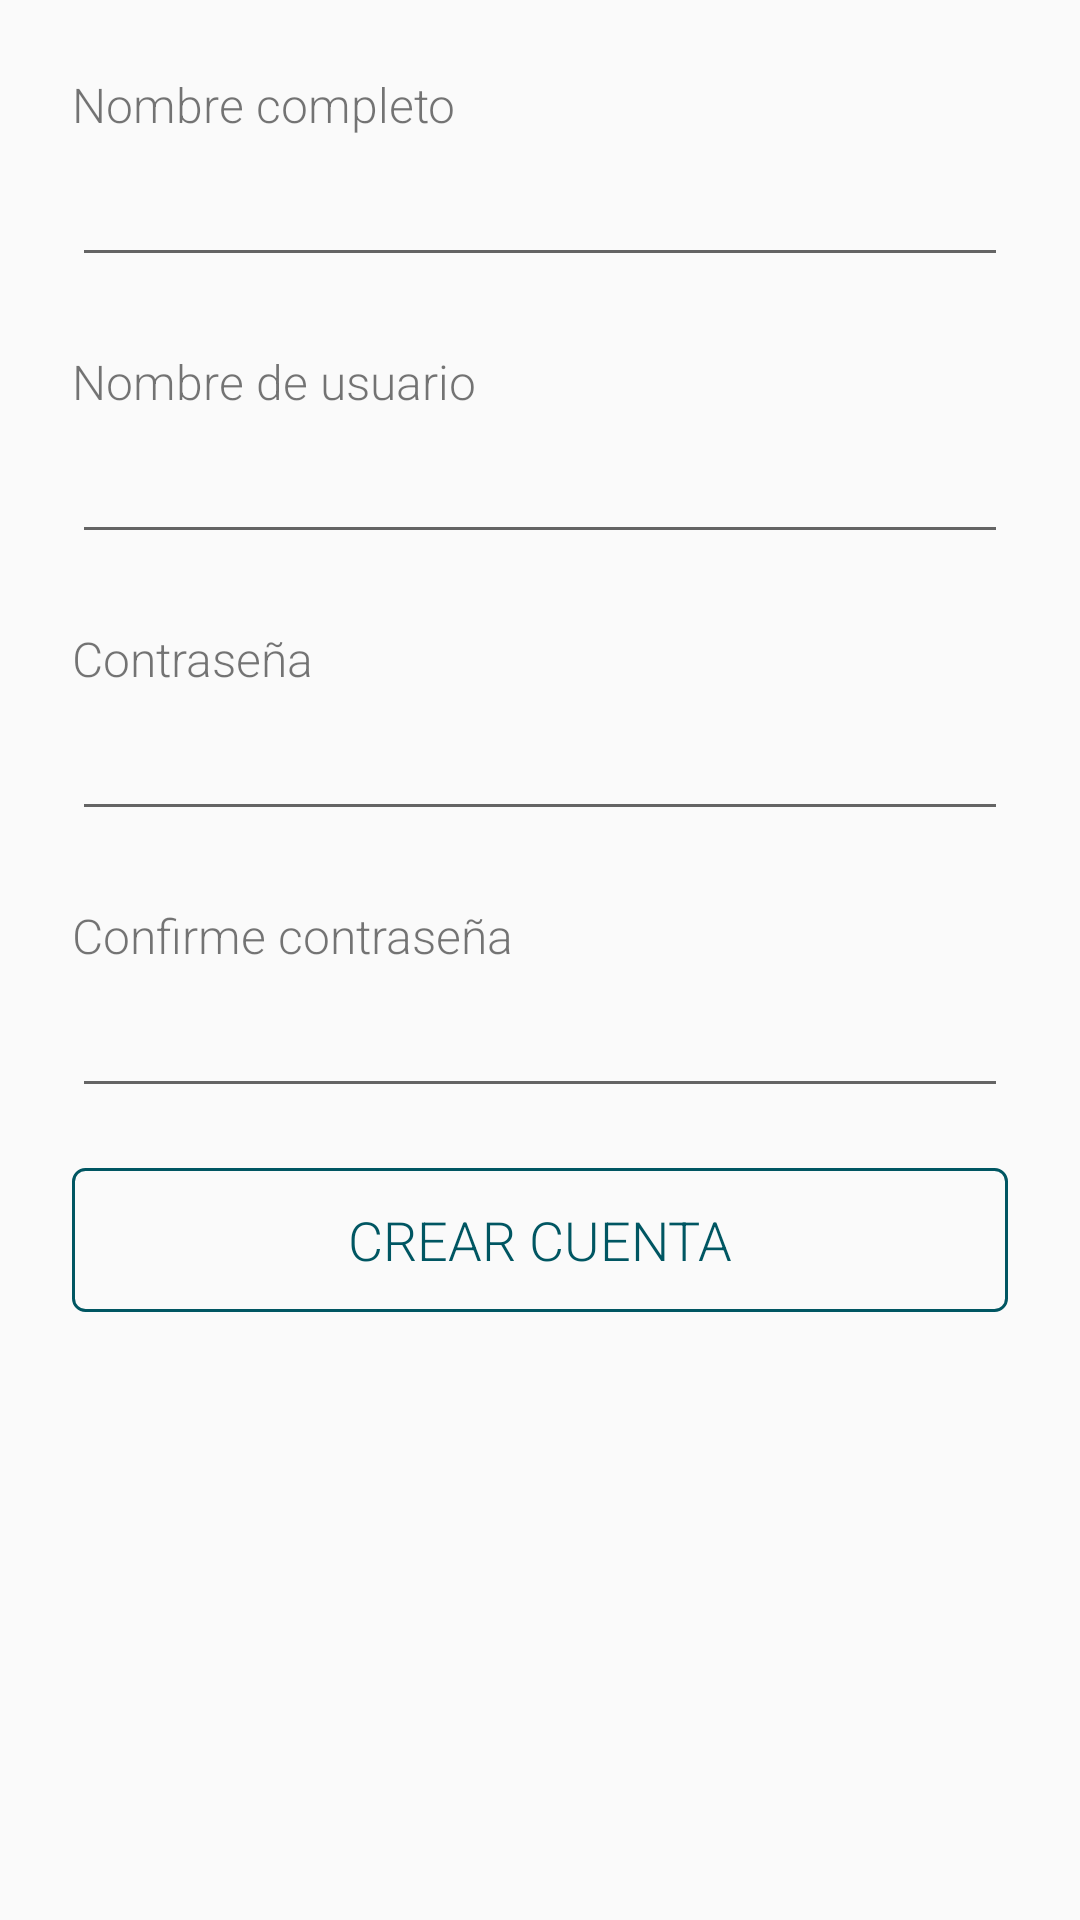

Reconstruct the res/layout file that produces this screen, plus the resources it refers to.
<!-- AndroidManifest.xml: application theme AppTheme -->
<!-- res/layout/activity_create_account.xml -->
<?xml version="1.0" encoding="utf-8"?>
<android.support.constraint.ConstraintLayout
    xmlns:android="http://schemas.android.com/apk/res/android"
    xmlns:app="http://schemas.android.com/apk/res-auto"
    android:orientation="vertical"
    android:layout_width="match_parent"
    android:padding="@dimen/pfi_24dp"
    android:layout_height="match_parent">

    <TextView
        android:id="@+id/create_account_name"
        android:layout_width="wrap_content"
        android:layout_height="wrap_content"
        style="@style/text.subtitle"
        android:text="Nombre completo"
        app:layout_constraintTop_toTopOf="parent"
        app:layout_constraintLeft_toLeftOf="parent"/>

    <EditText
        android:id="@+id/create_account_name_input"
        android:labelFor="@+id/create_account_name_input"
        android:layout_width="0dp"
        android:layout_height="wrap_content"
        android:layout_marginTop="8dp"
        style="@style/text.subtitle"
        app:layout_constraintTop_toBottomOf="@+id/create_account_name"
        app:layout_constraintRight_toRightOf="parent"
        app:layout_constraintLeft_toLeftOf="parent"
        android:inputType="text"/>

    <TextView
        android:id="@+id/create_account_user"
        android:layout_width="wrap_content"
        android:layout_height="wrap_content"
        style="@style/text.subtitle"
        android:text="Nombre de usuario"
        app:layout_constraintLeft_toLeftOf="parent"
        android:layout_marginTop="24dp"
        app:layout_constraintTop_toBottomOf="@+id/create_account_name_input"/>

    <EditText
        android:id="@+id/create_account_user_input"
        android:labelFor="@+id/create_account_user_input"
        android:layout_width="0dp"
        android:layout_height="wrap_content"
        android:layout_marginTop="8dp"
        style="@style/text.subtitle"
        app:layout_constraintTop_toBottomOf="@+id/create_account_user"
        app:layout_constraintRight_toRightOf="parent"
        app:layout_constraintLeft_toLeftOf="parent"
        android:inputType="text"/>

    <TextView
        android:id="@+id/create_account_pass"
        android:layout_width="wrap_content"
        android:layout_height="wrap_content"
        style="@style/text.subtitle"
        android:text="Contraseña"
        app:layout_constraintLeft_toLeftOf="parent"
        android:layout_marginTop="24dp"
        app:layout_constraintTop_toBottomOf="@+id/create_account_user_input"/>

    <EditText
        android:id="@+id/create_account_pass_input"
        android:labelFor="@+id/create_account_user_input"
        android:layout_width="0dp"
        android:layout_height="wrap_content"
        android:layout_marginTop="8dp"
        android:inputType="textPassword"
        style="@style/text.subtitle"
        app:layout_constraintTop_toBottomOf="@+id/create_account_pass"
        app:layout_constraintRight_toRightOf="parent"
        app:layout_constraintLeft_toLeftOf="parent"/>

    <TextView
        android:id="@+id/create_account_pass_confirm"
        android:layout_width="wrap_content"
        android:layout_height="wrap_content"
        style="@style/text.subtitle"
        android:text="Confirme contraseña"
        app:layout_constraintLeft_toLeftOf="parent"
        android:layout_marginTop="24dp"
        app:layout_constraintTop_toBottomOf="@+id/create_account_pass_input"/>

    <EditText
        android:id="@+id/create_account_pass_confirm_input"
        android:labelFor="@+id/create_account_user_input"
        android:layout_width="0dp"
        android:layout_height="wrap_content"
        android:layout_marginTop="8dp"
        style="@style/text.subtitle"
        android:inputType="textPassword"
        app:layout_constraintTop_toBottomOf="@+id/create_account_pass_confirm"
        app:layout_constraintRight_toRightOf="parent"
        app:layout_constraintLeft_toLeftOf="parent"/>

    <Button
        android:id="@+id/create_account_action"
        android:layout_width="0dp"
        android:layout_height="wrap_content"
        style="@style/button.stroke"
        android:layout_marginTop="20dp"
        android:text="Crear Cuenta"
        app:layout_constraintTop_toBottomOf="@+id/create_account_pass_confirm_input"
        app:layout_constraintRight_toRightOf="parent"
        app:layout_constraintLeft_toLeftOf="parent"/>

</android.support.constraint.ConstraintLayout>
<!-- resources referenced by this layout -->
<resources>
  <dimen name="pfi_24dp">24dp</dimen>
  <style name="button.stroke">
          <item name="android:background">@drawable/stroke_button_shape</item>
      </style>
  <style name="text.subtitle">
          <item name="android:textSize">@dimen/pfi_subtitle_text</item>
      </style>
  <style name="AppTheme" parent="Theme.AppCompat.Light.DarkActionBar">
          <item name="colorPrimary">@color/color_primary</item>
          <item name="colorPrimaryDark">@color/color_primary_dark</item>
          <item name="colorAccent">@color/color_secondary</item>
          <item name="android:textAllCaps">false</item>
      </style>
  <!-- drawable stroke_button_shape (drawable) -->
  <?xml version="1.0" encoding="utf-8"?>
  <selector xmlns:android="http://schemas.android.com/apk/res/android">
      <item>
          <layer-list xmlns:android="http://schemas.android.com/apk/res/android">
              <item>
                  <shape android:shape="rectangle">
                      <stroke android:width="@dimen/pfi_1dp" android:color="@color/color_primary_dark"/>
                      <corners android:radius="@dimen/pfi_4dp"/>
                      <solid android:color="@android:color/transparent"/>
                  </shape>
              </item>
              <item>
                  <ripple xmlns:android="http://schemas.android.com/apk/res/android"
                          android:color="?android:colorControlHighlight">
                      <item android:id="@android:id/mask">
                          <shape android:shape="rectangle">
                              <corners android:radius="@dimen/pfi_4dp"/>
                              <solid android:color="?android:colorAccent" />
                          </shape>
                      </item>
                  </ripple>
              </item>
          </layer-list>
      </item>
  
  </selector>
  <dimen name="pfi_subtitle_text">16sp</dimen>
  <color name="color_primary">#00838f</color>
  <color name="color_primary_dark">#005662</color>
  <color name="color_secondary">#455a64</color>
  <dimen name="pfi_1dp">1dp</dimen>
  <dimen name="pfi_4dp">4dp</dimen>
</resources>
